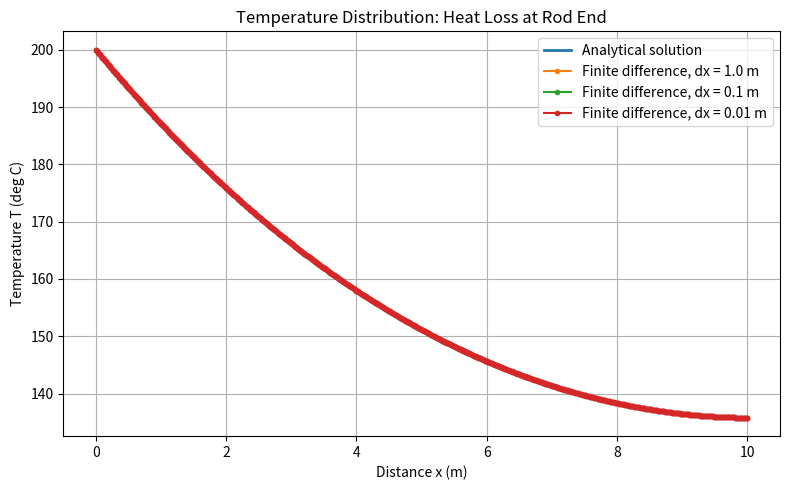
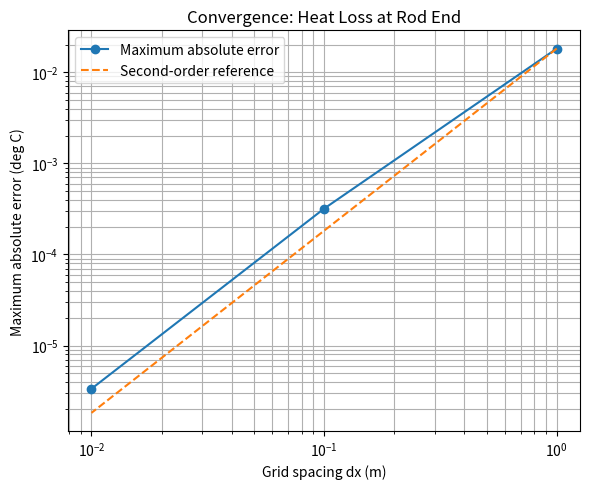

Reproduce these figures in Python, in order.
import numpy as np
import matplotlib.pyplot as plt

# Coefficients and boundary conditions
hpr = 0.01       # 1/m^2
htip = 0.001     # 1/m
L = 10           # m
Tleft = 200      # deg(C)
Tambient = 20    # deg(C)

# Grid spacings
dx_values = [1.0, 0.1, 0.01]

# Parameter for the analytical solution
k = np.sqrt(hpr)

# Analytical solution
def analytical_solution(x):
    numerator = (
        np.cosh(k * (L - x))
        + (htip / k) * np.sinh(k * (L - x))
    )

    denominator = (
        np.cosh(k * L)
        + (htip / k) * np.sinh(k * L)
    )

    return Tambient + (Tleft - Tambient) * numerator / denominator

# Store errors
errors = []

# Plot temperature versus distance
plt.figure(figsize=(8, 5))

# Analytical solution
x_exact = np.linspace(0, L, 1001)
T_exact = analytical_solution(x_exact)

plt.plot(x_exact, T_exact,
         label="Analytical solution", linewidth=2)

# Loop over the grid spacings
for dx in dx_values:
    # Number of grid points
    n = int(L / dx) + 1
    # Create A and b
    A = np.zeros((n, n), dtype=float)
    b = np.zeros(n, dtype=float)
    # Fill in A for the interior points
    np.fill_diagonal(A[1:-1, 1:-1], -(2 + hpr * dx**2))
    np.fill_diagonal(A[1:-1, 0:-2], 1)
    np.fill_diagonal(A[1:-1, 2:], 1)
    # Left boundary: fixed temperature
    A[0, 0] = 1
    b[0] = Tleft
    # Right boundary: heat loss
    A[-1, -3] = 1
    A[-1, -2] = -4
    A[-1, -1] = 3 + 2 * dx * htip
    b[-1] = 2 * dx * htip * Tambient
    # Interior equations
    b[1:-1] = -hpr * dx**2 * Tambient
    # Solve for temperature
    T = np.linalg.solve(A, b)
    # Position array
    x_arr = np.linspace(0, L, n)
    # Analytical solution at the same points
    T_analytical = analytical_solution(x_arr)
    # Maximum absolute error
    error = np.max(np.abs(T - T_analytical))
    errors.append(error)

    # Print results
    print(f"dx = {dx} m, n = {n}, "
          f"T at right end = {T[-1]:.6f} deg(C), "
          f"maximum error = {error:.6e} deg(C)")

    # Plot numerical solution
    plt.plot(x_arr, T, "o-", markersize=3,
             label=f"Finite difference, dx = {dx} m")

# Finish temperature plot
plt.xlabel("Distance x (m)")
plt.ylabel("Temperature T (deg C)")
plt.title("Temperature Distribution: Heat Loss at Rod End")
plt.grid(True)
plt.legend()
plt.tight_layout()
plt.show()

# Plot error versus grid spacing
plt.figure(figsize=(6, 5))

plt.loglog(dx_values, errors, "o-",
           label="Maximum absolute error")

# Reference line for second-order convergence
reference_errors = (
    errors[0] * (np.array(dx_values) / dx_values[0])**2
)

plt.loglog(dx_values, reference_errors, "--",
           label="Second-order reference")

plt.xlabel("Grid spacing dx (m)")
plt.ylabel("Maximum absolute error (deg C)")
plt.title("Convergence: Heat Loss at Rod End")
plt.grid(True, which="both")
plt.legend()
plt.tight_layout()
plt.show()

# Estimate convergence order
slope = np.polyfit(np.log(dx_values), np.log(errors), 1)[0]

print(f"Estimated convergence order = {slope:.4f}")
